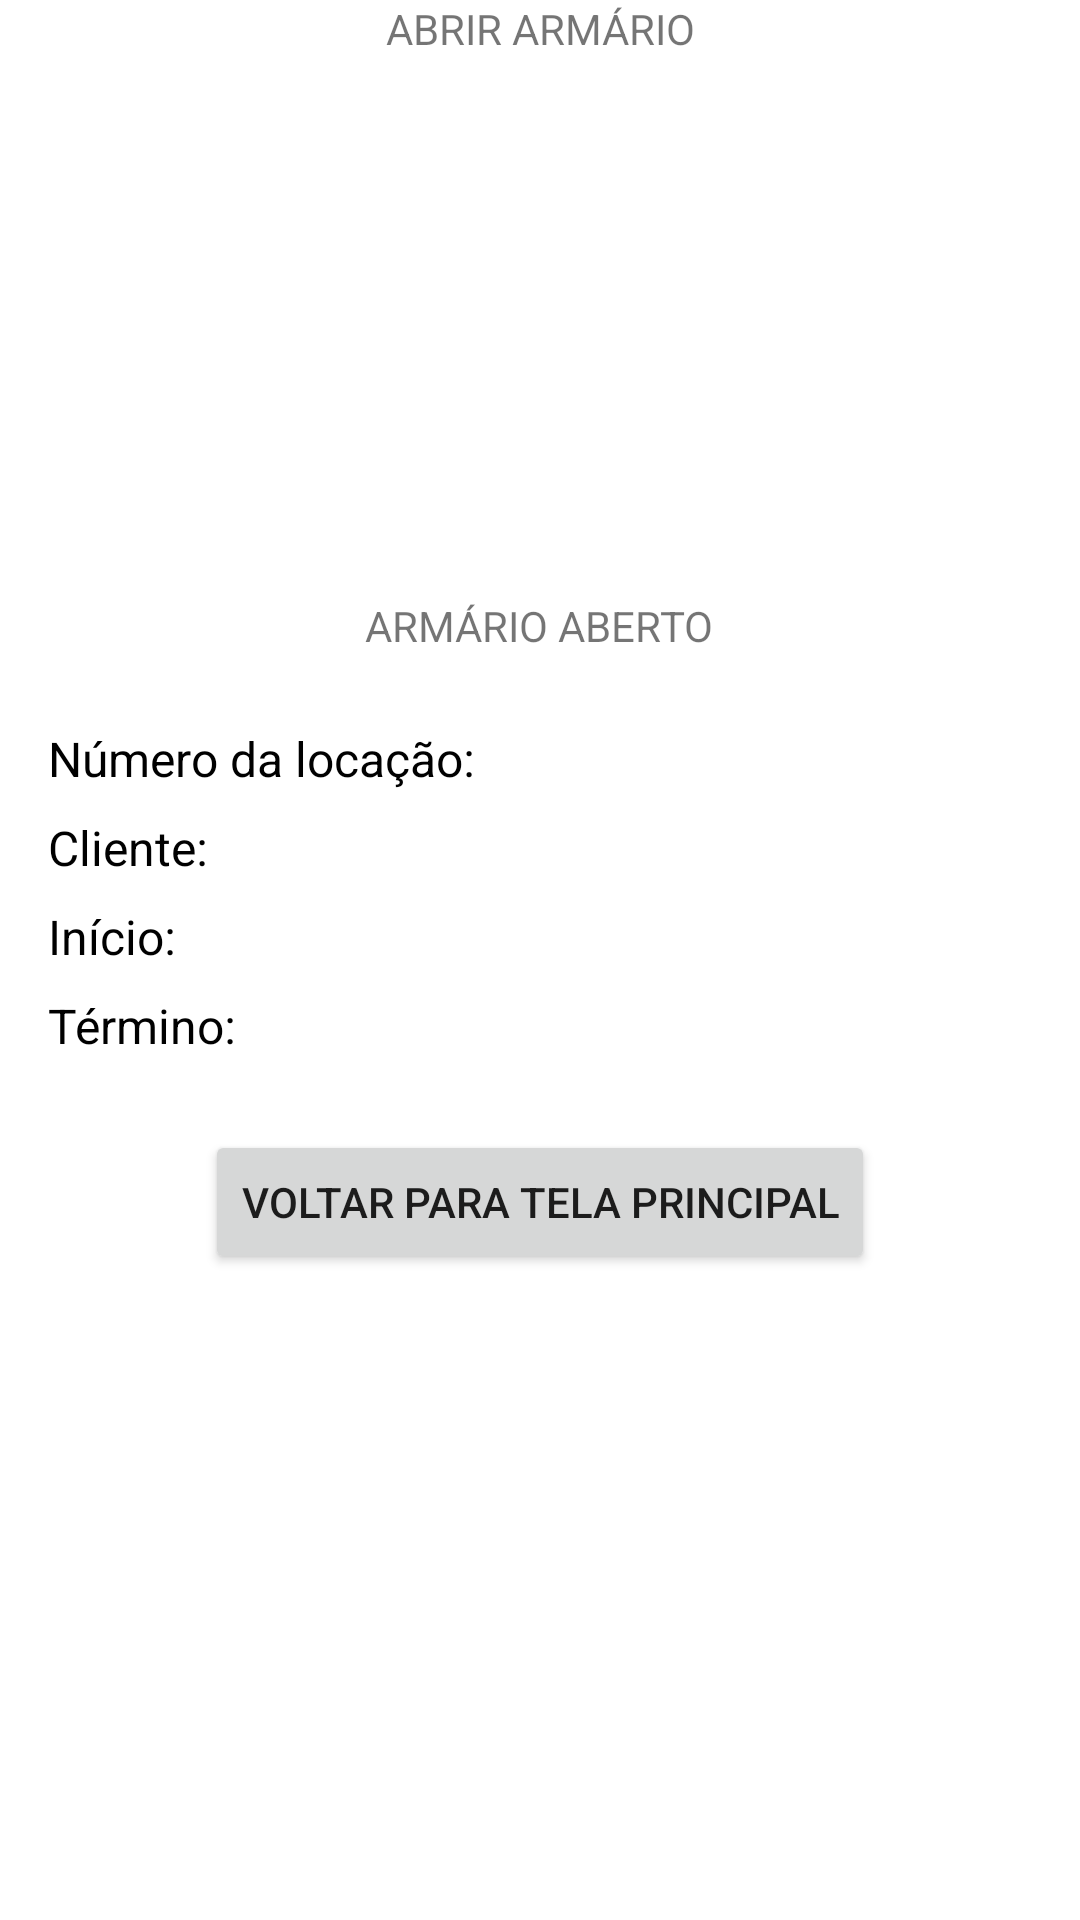

This screen was rendered from an Android layout file. Write that file and the resources it references.
<!-- AndroidManifest.xml: application theme Theme.SmartLocker -->
<!-- res/layout/activity_armario_aberto.xml -->
<?xml version="1.0" encoding="utf-8"?>
<androidx.appcompat.widget.LinearLayoutCompat xmlns:android="http://schemas.android.com/apk/res/android"
    xmlns:tools="http://schemas.android.com/tools"
    android:layout_width="match_parent"
    android:layout_height="match_parent"
    android:id="@+id/main"
    android:orientation="vertical"
    android:paddingHorizontal="16dp"
    tools:context=".ArmarioAbertoActivity">

    <TextView
        android:id="@+id/tvTitulo"
        android:layout_width="match_parent"
        android:layout_height="wrap_content"
        android:text="ABRIR ARMÁRIO"
        android:gravity="center"
        style="@style/mainTitle"
        />

    <TextView
        android:id="@+id/tvArmarioAberto"
        android:layout_marginTop="180dp"
        android:layout_width="wrap_content"
        android:layout_height="wrap_content"
        android:text="ARMÁRIO ABERTO"
        android:layout_gravity="center"
        android:paddingBottom="24dp"
        style="@style/mainTitle"
        />

    <TextView
        android:id="@+id/tvNumeroLocacao"
        android:layout_width="wrap_content"
        android:layout_height="wrap_content"
        android:text="Número da locação: "
        android:textSize="16sp"
        android:layout_gravity="start"
        android:paddingBottom="8dp"
        android:textColor="@color/black" />

    <TextView
        android:id="@+id/tvCliente"
        android:layout_width="wrap_content"
        android:layout_height="wrap_content"
        android:text="Cliente: "
        android:textSize="16sp"
        android:layout_gravity="start"
        android:paddingBottom="8dp"
        android:textColor="@color/black" />

    <TextView
        android:id="@+id/tvInicio"
        android:layout_width="wrap_content"
        android:layout_height="wrap_content"
        android:text="Início: "
        android:textSize="16sp"
        android:layout_gravity="start"
        android:paddingBottom="8dp"
        android:textColor="@color/black" />

    <TextView
        android:id="@+id/tvTermino"
        android:layout_width="wrap_content"
        android:layout_height="wrap_content"
        android:text="Término: "
        android:textSize="16sp"
        android:layout_gravity="start"
        android:paddingBottom="8dp"
        android:textColor="@color/black" />

    <Button
        android:id="@+id/btnVoltar"
        android:layout_width="wrap_content"
        android:layout_gravity="center"
        android:layout_height="wrap_content"
        android:text="Voltar para tela principal"
        android:layout_marginTop="16dp"
        style="@style/btnPrimary" />

</androidx.appcompat.widget.LinearLayoutCompat>
<!-- resources referenced by this layout -->
<resources>
  <color name="black">#000000</color>
  <style name="Theme.SmartLocker" parent="Theme.MaterialComponents.DayNight.DarkActionBar">
          
          <item name="colorPrimary">@color/purple_500</item>
          <item name="colorPrimaryVariant">@color/purple_700</item>
          <item name="colorOnPrimary">@color/white</item>
          
          <item name="colorSecondary">@color/teal_200</item>
          <item name="colorSecondaryVariant">@color/teal_700</item>
          <item name="colorOnSecondary">@color/black</item>
          
          <item name="android:statusBarColor">?attr/colorPrimaryVariant</item>
          
      </style>
  <color name="purple_500">#FF6200EE</color>
  <color name="purple_700">#FF3700B3</color>
  <color name="white">#ffffff</color>
  <color name="teal_200">#FF03DAC5</color>
  <color name="teal_700">#FF018786</color>
</resources>
